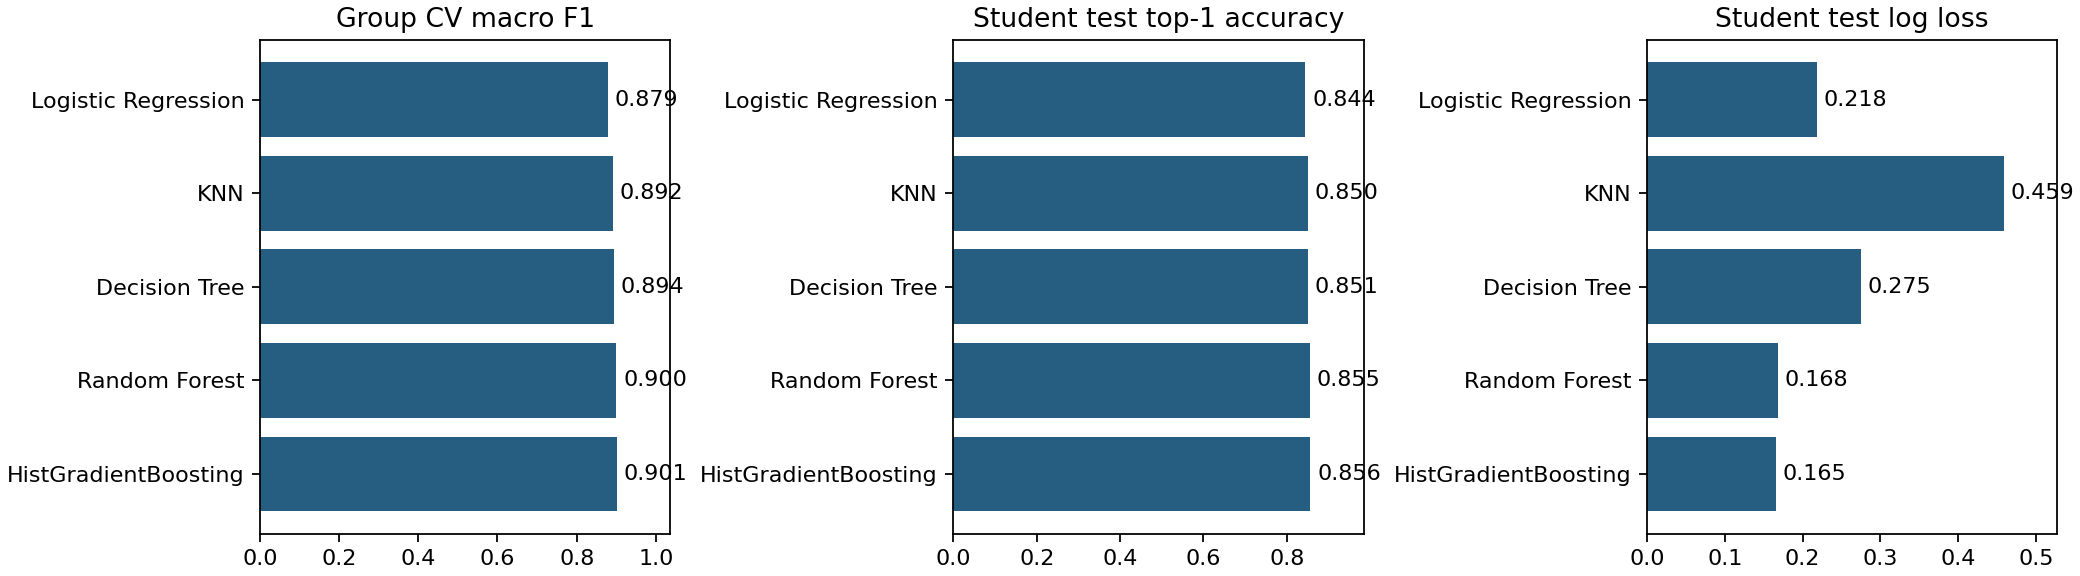

Values plotted in this chart, from the file beside it:
model, phase, params, cv_macro_f1, cv_macro_f1_std, student_macro_f1, student_macro_precision, student_macro_recall, student_accuracy, student_top1, student_log_loss, student_fit_seconds, student_predict_seconds
Logistic Regression, baseline, {"C": 1.0}, 0.8793, 0.0107, 0.8808, 0.8831, 0.8786, 0.9172, 0.8444, 0.2182, 0.06257, 0.01184
KNN, baseline, {"n_neighbors": 15}, 0.8921, 0.01072, 0.8987, 0.8989, 0.8985, 0.9292, 0.8498, 0.4587, 0.09582, 5.375
Decision Tree, baseline, {"max_depth": 10, "min_samples_leaf": 10…, 0.8938, 0.01159, 0.8957, 0.8914, 0.9002, 0.9262, 0.8506, 0.2753, 0.3444, 0.007783
Random Forest, baseline, {"max_depth": 14, "min_samples_leaf": 5}, 0.9004, 0.01104, 0.9029, 0.9055, 0.9004, 0.9325, 0.8552, 0.1685, 2.321, 0.1237
HistGradientBoosting, baseline, {"learning_rate": 0.1, "max_leaf_nodes":…, 0.9014, 0.01144, 0.9036, 0.9016, 0.9056, 0.9322, 0.8564, 0.1653, 0.4593, 0.2475
HistGradientBoosting, tuned, {"learning_rate": 0.07247161488593983, "…, 0.9019, 0.01115, 0.9041, 0.9021, 0.9063, 0.9326, 0.8568, 0.1652, 0.795, 0.4048
